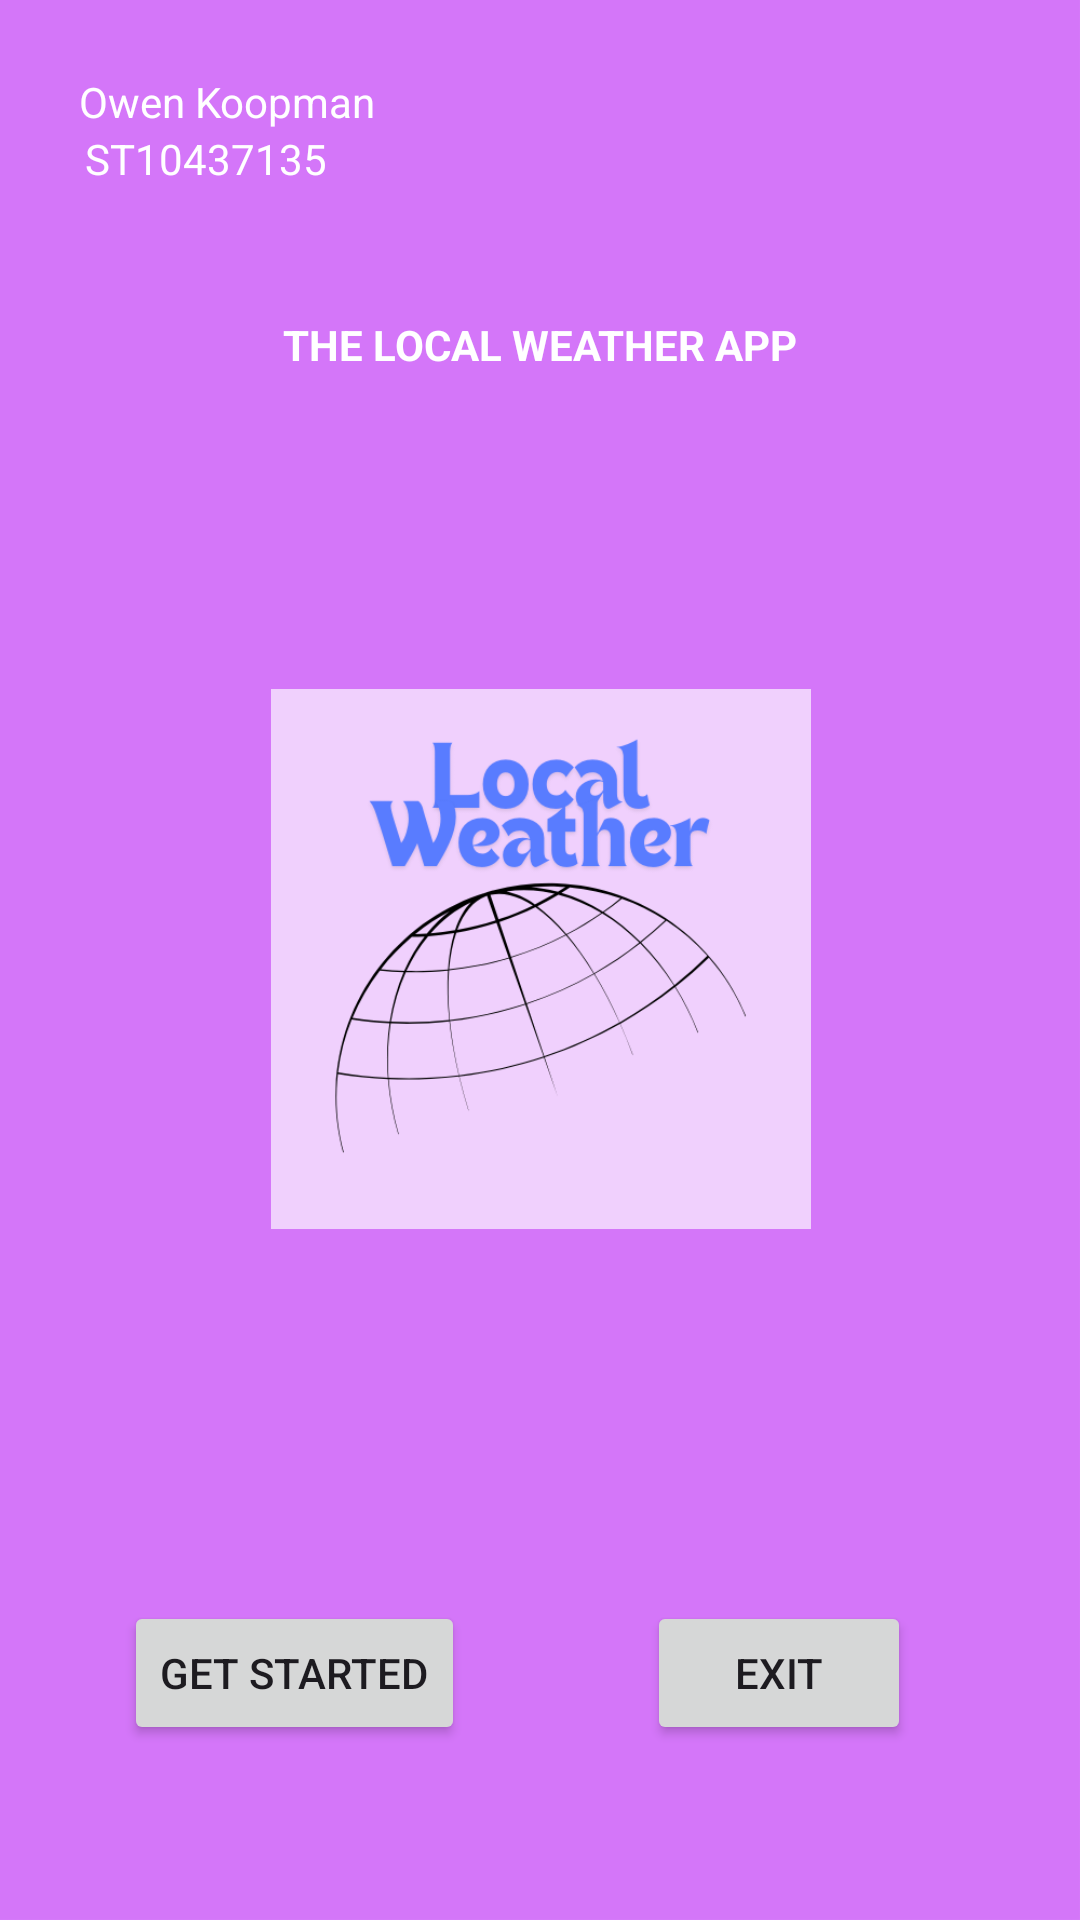

Layout XML and referenced resources for this Android screen:
<!-- AndroidManifest.xml: application theme Theme.LocalWeatherApp -->
<!-- res/layout/activity_splash_screen2.xml -->
<?xml version="1.0" encoding="utf-8"?>
<androidx.constraintlayout.widget.ConstraintLayout xmlns:android="http://schemas.android.com/apk/res/android"
    xmlns:app="http://schemas.android.com/apk/res-auto"
    xmlns:tools="http://schemas.android.com/tools"
    android:layout_width="match_parent"
    android:layout_height="match_parent"
    tools:context=".SplashScreen"
    android:background="@drawable/backgroundcolour">

    <TextView
        android:id="@+id/textView4"
        android:layout_width="wrap_content"
        android:layout_height="wrap_content"
        android:text="Owen Koopman"
        android:textColor="@color/white"
        app:layout_constraintBottom_toBottomOf="parent"
        app:layout_constraintEnd_toEndOf="parent"
        app:layout_constraintHorizontal_bias="0.101"
        app:layout_constraintStart_toStartOf="parent"
        app:layout_constraintTop_toTopOf="parent"
        app:layout_constraintVertical_bias="0.039" />

    <TextView
        android:id="@+id/textView5"
        android:layout_width="wrap_content"
        android:layout_height="wrap_content"
        android:text="ST10437135"
        android:textColor="@color/white"
        app:layout_constraintBottom_toTopOf="@+id/textView6"
        app:layout_constraintEnd_toEndOf="parent"
        app:layout_constraintHorizontal_bias="0.101"
        app:layout_constraintStart_toStartOf="parent"
        app:layout_constraintTop_toBottomOf="@+id/textView4"
        app:layout_constraintVertical_bias="0.0" />

    <TextView
        android:id="@+id/textView6"
        android:layout_width="wrap_content"
        android:layout_height="wrap_content"
        android:text="THE LOCAL WEATHER APP"
        android:textColor="@color/white"
        android:textStyle="bold"
        app:layout_constraintBottom_toTopOf="@+id/imageView2"
        app:layout_constraintEnd_toEndOf="parent"
        app:layout_constraintStart_toStartOf="parent"
        app:layout_constraintTop_toTopOf="parent" />

    <Button
        android:id="@+id/startBtn"
        android:layout_width="wrap_content"
        android:layout_height="wrap_content"
        android:layout_marginTop="124dp"
        android:text="Get Started"
        app:layout_constraintBottom_toBottomOf="parent"
        app:layout_constraintEnd_toStartOf="@+id/exitBtn"
        app:layout_constraintHorizontal_bias="0.404"
        app:layout_constraintStart_toStartOf="parent"
        app:layout_constraintTop_toBottomOf="@+id/imageView2"
        app:layout_constraintVertical_bias="0.0" />

    <Button
        android:id="@+id/exitBtn"
        android:layout_width="wrap_content"
        android:layout_height="wrap_content"
        android:layout_marginTop="124dp"
        android:text="Exit"
        app:layout_constraintBottom_toBottomOf="parent"
        app:layout_constraintEnd_toEndOf="parent"
        app:layout_constraintHorizontal_bias="0.793"
        app:layout_constraintStart_toStartOf="parent"
        app:layout_constraintTop_toBottomOf="@+id/imageView2"
        app:layout_constraintVertical_bias="0.0" />

    <ImageView
        android:id="@+id/imageView2"
        android:layout_width="279dp"
        android:layout_height="180dp"
        app:layout_constraintBottom_toBottomOf="parent"
        app:layout_constraintEnd_toEndOf="parent"
        app:layout_constraintStart_toStartOf="parent"
        app:layout_constraintTop_toTopOf="parent"
        app:layout_constraintVertical_bias="0.499"
        app:srcCompat="@drawable/app_logo" />
</androidx.constraintlayout.widget.ConstraintLayout>
<!-- resources referenced by this layout -->
<resources>
  <!-- drawable app_logo: png bitmap (drawable, 35964 bytes) -->
  <!-- drawable backgroundcolour: png bitmap (drawable, 16306 bytes) -->
  <style name="Theme.LocalWeatherApp" parent="Base.Theme.LocalWeatherApp" />
  <style name="Base.Theme.LocalWeatherApp" parent="Theme.Material3.DayNight.NoActionBar">
          
          
      </style>
  <!-- not gathered from this repository: default colours our renderer supplied (Android Studio template values) -->
  <color name="white">#FFFFFFFF</color>
</resources>
